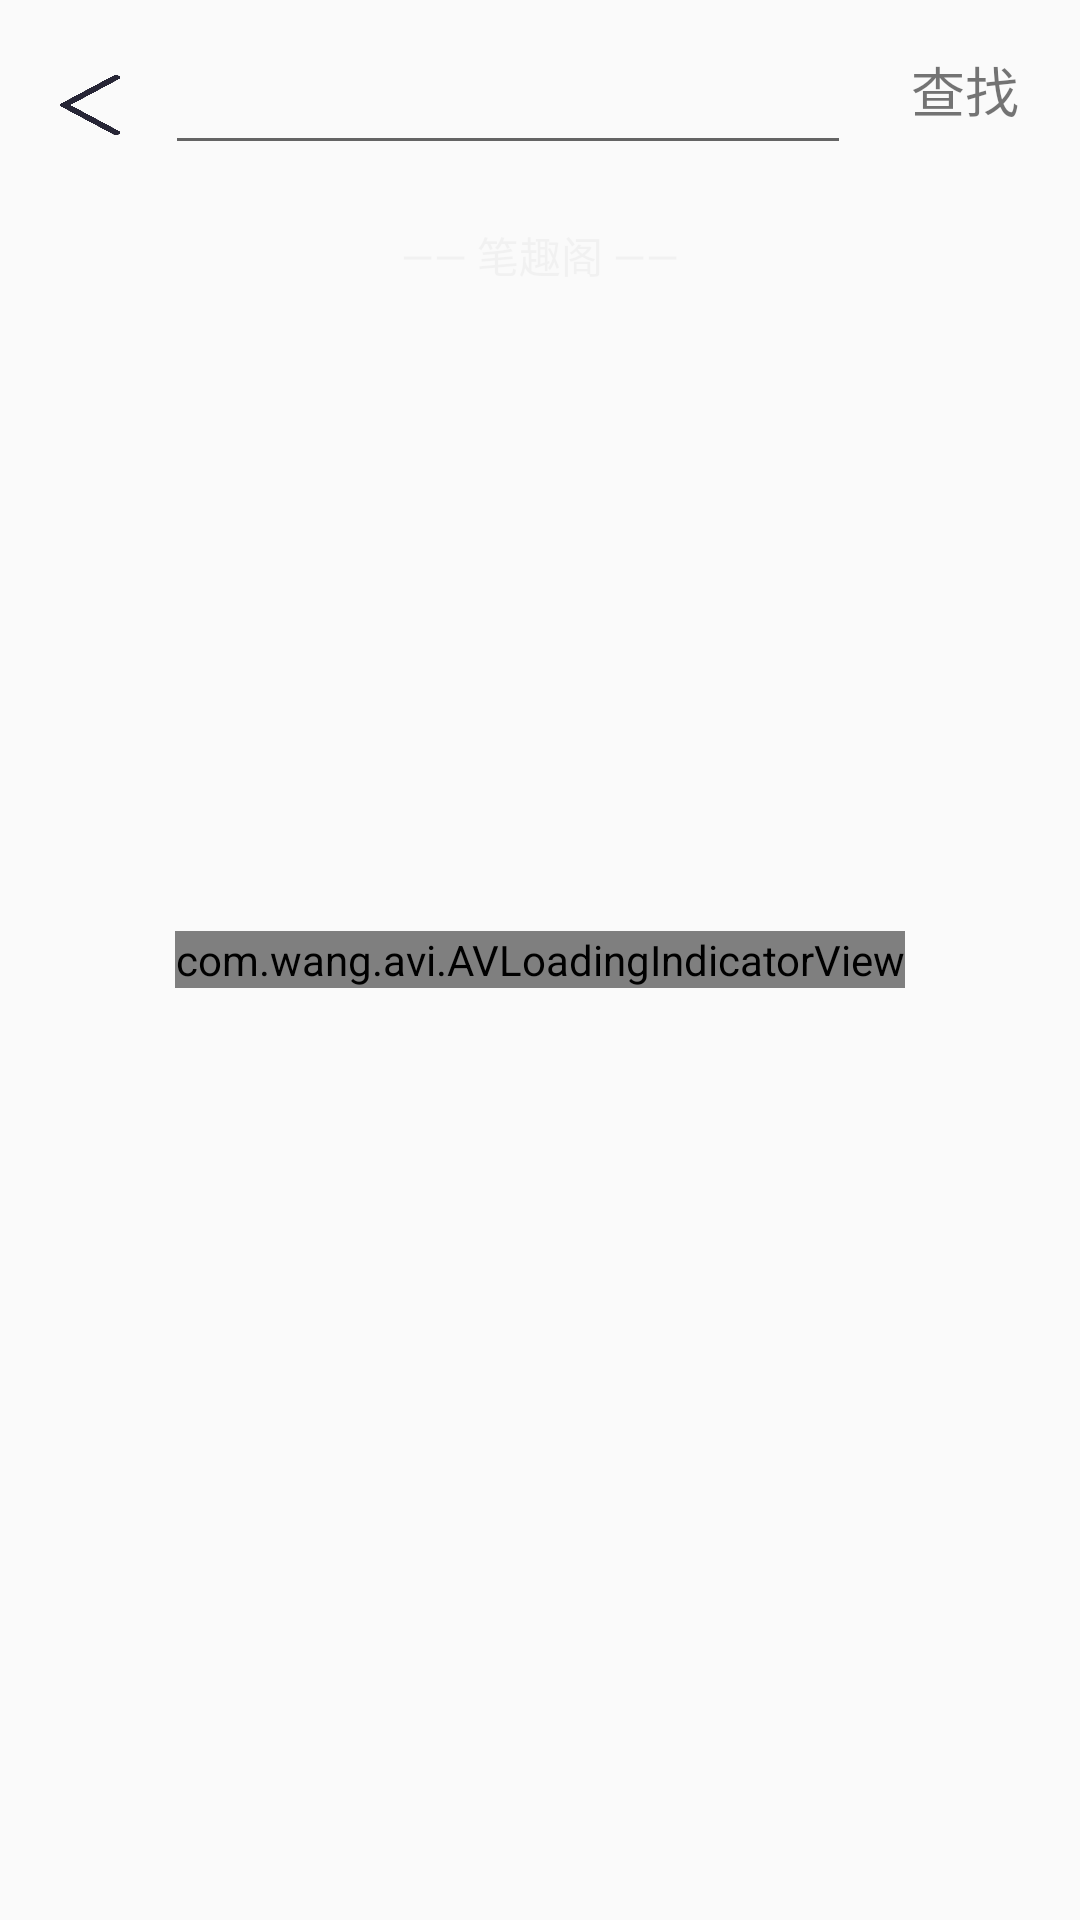

Here is an Android app screen rendered from its layout file. Give the layout XML and the strings, colors and styles it references.
<!-- AndroidManifest.xml: application theme AppTheme -->
<!-- res/layout/activity_main.xml -->
<?xml version="1.0" encoding="utf-8"?>
<android.support.constraint.ConstraintLayout xmlns:android="http://schemas.android.com/apk/res/android"
    xmlns:app="http://schemas.android.com/apk/res-auto"
    xmlns:tools="http://schemas.android.com/tools"
    android:layout_width="match_parent"
    android:layout_height="match_parent"
    tools:context=".MainActivity">

    <android.support.v7.widget.Toolbar
        android:id="@+id/toolbar"
        android:layout_width="match_parent"
        android:layout_height="60dp"
        android:background="?attr/colorPrimary"
        android:theme="@style/ThemeOverlay.AppCompat.ActionBar"
        app:popupTheme="@style/ThemeOverlay.AppCompat.Light">

    </android.support.v7.widget.Toolbar>

    
    <LinearLayout
        android:id="@+id/topbar"
        android:layout_width="match_parent"
        android:layout_height="60dp"
        android:background="@color/write"
        android:orientation="horizontal">

        <ImageView
            android:id="@+id/imageBack"
            android:layout_width="20dp"
            android:layout_height="20dp"
            android:layout_marginLeft="20dp"
            android:layout_marginRight="10dp"
            android:layout_marginTop="5dp"
            android:layout_gravity="center"
            android:background="@drawable/back"
            android:clickable="true"/>

        <EditText
            android:id="@+id/searchLine"
            android:layout_width="0dp"
            android:layout_weight="3"
            android:layout_height="50dp"
            android:layout_gravity="center"
            android:layout_marginLeft="5dp"/>

        <TextView
            android:id="@+id/searchButton"
            android:layout_width="0dp"
            android:layout_height="60dp"
            android:layout_centerVertical="true"
            android:layout_weight="1"
            android:gravity="center"
            android:text="查找"
            android:textSize="18sp"
            android:clickable="true"/>


    </LinearLayout>

    <ScrollView
        android:layout_width="match_parent"
        android:layout_height="match_parent"
        android:layout_marginTop="60dp">

        <LinearLayout
            android:layout_width="match_parent"
            android:layout_height="match_parent"
            android:orientation="vertical">

            <TextView
                android:layout_width="wrap_content"
                android:layout_height="50dp"
                android:text="—— 笔趣阁 ——"
                android:layout_gravity="center"
                android:gravity="center_vertical"/>

            <android.support.v7.widget.RecyclerView
                android:id="@+id/BookList"
                android:layout_width="match_parent"
                android:layout_height="match_parent"
                android:background="@color/grey"/>

        </LinearLayout>

    </ScrollView>

    
    <ListView
        android:id="@+id/listView"
        android:layout_width="match_parent"
        android:layout_height="match_parent"
        android:layout_marginTop="60dp"
        android:background="@color/HalfBlack">

    </ListView>

    <RelativeLayout
        android:layout_width="match_parent"
        android:layout_height="match_parent"
        android:gravity="center">

        <com.wang.avi.AVLoadingIndicatorView
            android:id="@+id/avloadingIndicatorView_BallClipRotate"
            android:layout_width="wrap_content"
            android:layout_height="wrap_content"
            android:visibility="visible"
            app:indicatorColor="@color/red"/>
    </RelativeLayout>


</android.support.constraint.ConstraintLayout>
<!-- resources referenced by this layout -->
<resources>
  <color name="HalfBlack">#EEFAFAFA</color>
  <color name="grey">#E6E6E6</color>
  <color name="red">#ff3333</color>
  <color name="write">#FAFAFA</color>
  <!-- drawable back: png bitmap (drawable, 4135 bytes) -->
  <style name="AppTheme" parent="Theme.AppCompat.Light.DarkActionBar">
          
          <item name="colorPrimary">@color/colorPrimary</item>
          <item name="colorPrimaryDark">@color/colorPrimaryDark</item>
          <item name="colorAccent">@color/colorAccent</item>
      </style>
  <color name="colorPrimary">#FAFAFA</color>
  <color name="colorPrimaryDark">#FAFAFA</color>
  <color name="colorAccent">#A0A0A0</color>
</resources>
